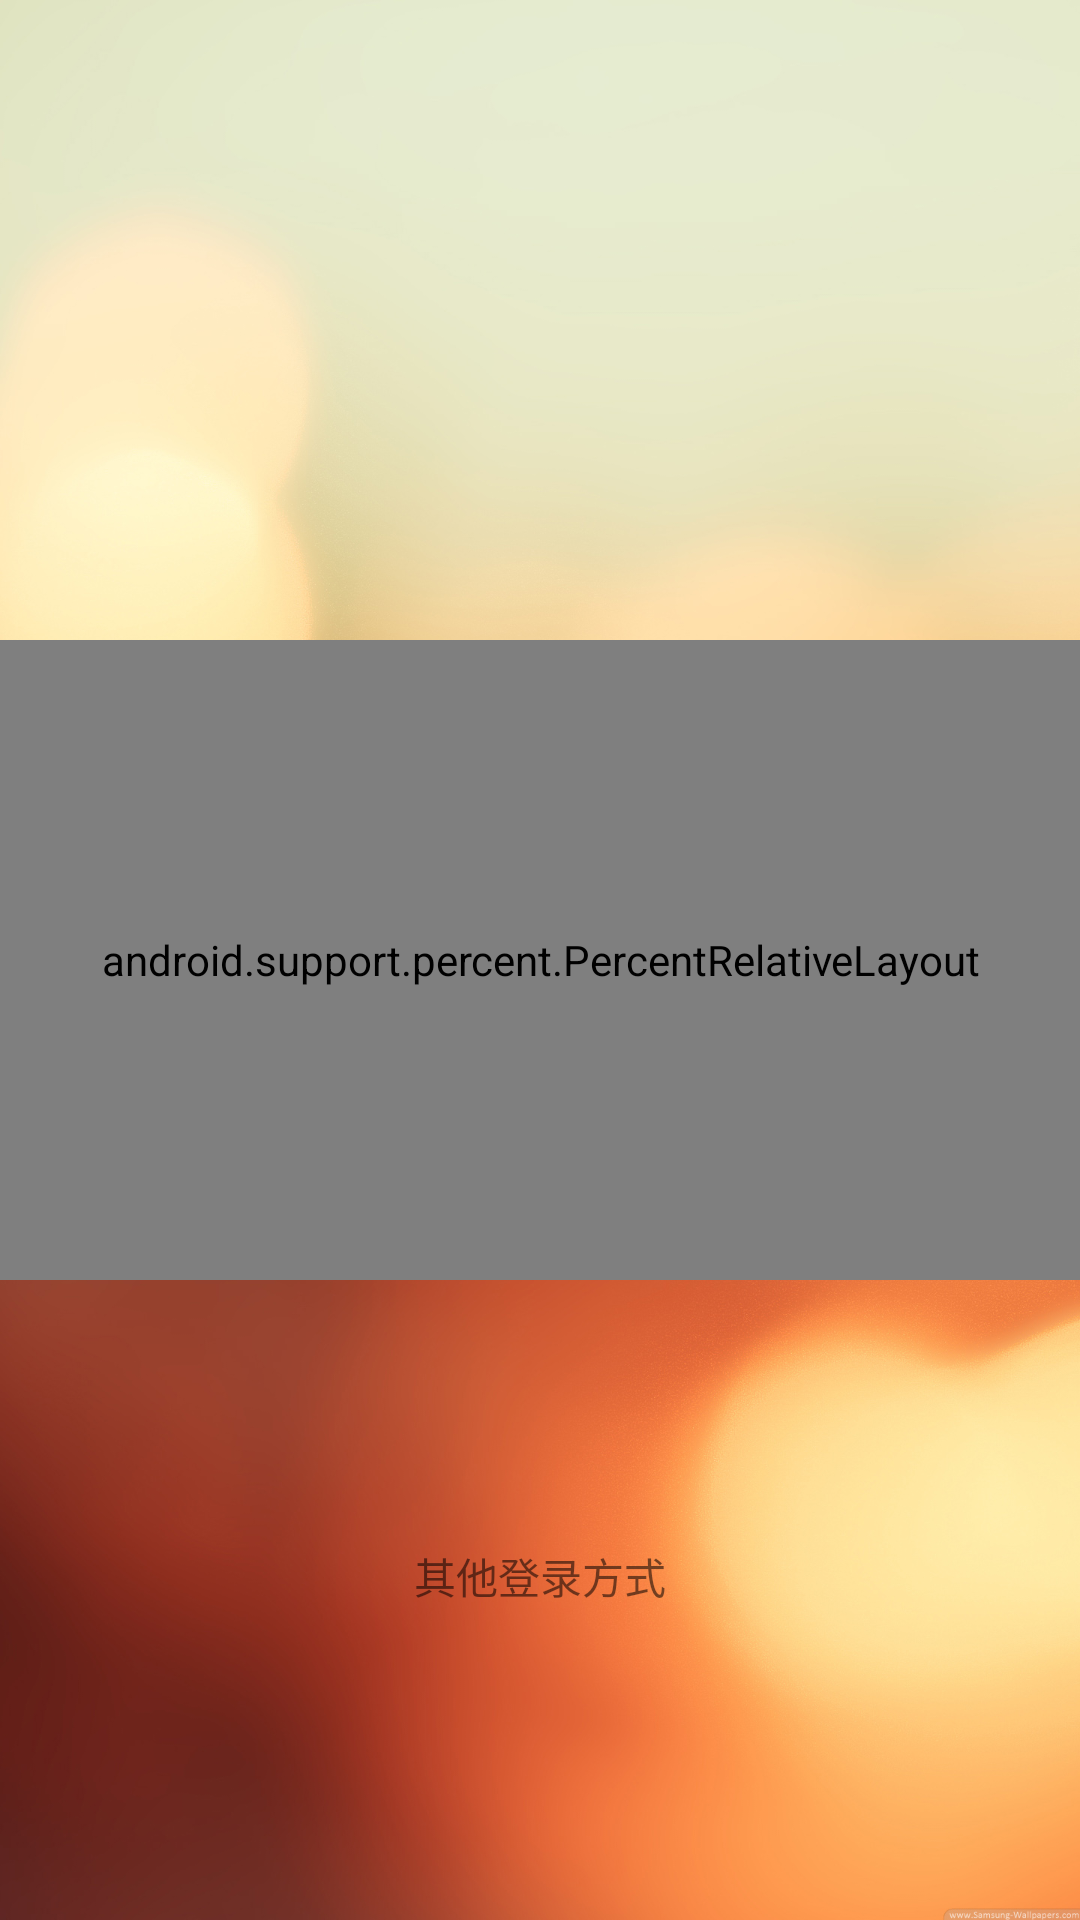

Layout XML and referenced resources for this Android screen:
<!-- AndroidManifest.xml: activity theme AppTheme.FullScreen.Light -->
<!-- res/layout/activity_chooselog.xml -->
<?xml version="1.0" encoding="utf-8"?>
<LinearLayout xmlns:android="http://schemas.android.com/apk/res/android"
    xmlns:app="http://schemas.android.com/apk/res-auto"
    android:layout_width="match_parent"
    android:layout_height="match_parent"
    android:background="@drawable/backgroud"
    android:orientation="vertical">

    <RelativeLayout
        android:layout_width="match_parent"
        android:layout_height="0dp"
        android:layout_weight="1">

        <ImageView
            android:layout_width="100dp"
            android:layout_height="100dp"
            android:layout_centerInParent="true"
            android:src="@drawable/icon" />

    </RelativeLayout>

    <android.support.percent.PercentRelativeLayout
        android:layout_width="match_parent"
        android:layout_height="0dp"
        android:layout_weight="1"

        android:gravity="center">

        <Button
            android:id="@+id/phone_log"
            android:layout_width="match_parent"
            android:layout_height="wrap_content"
            android:layout_centerHorizontal="true"
            android:text="手机号登录"
            app:layout_widthPercent="60%" />

        <Button
            android:id="@+id/regist"
            android:layout_width="0dp"
            android:layout_height="wrap_content"
            android:layout_below="@+id/phone_log"
            android:layout_centerHorizontal="true"
            android:text="注册"
            app:layout_widthPercent="60%" />
    </android.support.percent.PercentRelativeLayout>

    <LinearLayout
        android:layout_width="match_parent"
        android:layout_height="0dp"
        android:layout_weight="1"

        android:gravity="center"
        android:orientation="vertical">

        <TextView
            android:layout_width="wrap_content"
            android:layout_height="wrap_content"
            android:text="其他登录方式" />

        <LinearLayout
            android:layout_width="match_parent"
            android:layout_height="wrap_content"
            android:gravity="center"
            android:orientation="horizontal">

            <ImageView
                android:layout_width="wrap_content"
                android:layout_height="wrap_content"
                android:layout_margin="8dp"
                android:src="@drawable/ic_launcher" />

            <ImageView
                android:layout_width="wrap_content"
                android:layout_height="wrap_content"
                android:layout_margin="8dp"
                android:src="@drawable/ic_launcher" />

            <ImageView
                android:layout_width="wrap_content"
                android:layout_height="wrap_content"
                android:layout_margin="8dp"
                android:src="@drawable/ic_launcher" />

            <ImageView
                android:layout_width="wrap_content"
                android:layout_height="wrap_content"
                android:layout_margin="8dp"
                android:src="@drawable/ic_launcher" />
        </LinearLayout>

    </LinearLayout>

</LinearLayout>
<!-- resources referenced by this layout -->
<resources>
  <!-- drawable backgroud: jpeg bitmap (drawable-hdpi, 452367 bytes) -->
  <style name="AppTheme.FullScreen.Light" parent="ThemeBaseLight" />
  <style name="ThemeBaseLight" parent="Theme.AppCompat.Light.NoActionBar">
          <item name="colorPrimary">@color/colorPrimary</item>
          <item name="colorPrimaryDark">@color/colorPrimaryDark</item>
          <item name="colorAccent">@color/colorAccent</item>
          <item name="android:windowBackground">@color/window_background</item>
          <item name="cardStyle">@style/CardViewStyle.Light</item>
          <item name="accentColor">@color/colorAccent</item>
          <item name="iconColor">@android:color/black</item>
          <item name="windowBackground">@color/window_background</item>
          <item name="stateSelector">@color/state_selector_light</item>
          <item name="progressBackgroundColor">@color/progressBackgroundColorLight</item>
          <item name="progressDrawable">@drawable/progress_drawable</item>
          <item name="progressDrawableWithBackground">@drawable/progress_drawable_withbackground
          </item>
          <item name="ate_key">light_theme</item>
  
      </style>
  <style name="CardViewStyle.Light" parent="CardView">
          <item name="cardBackgroundColor">@color/window_background</item>
      </style>
  <!-- not gathered from this repository: default colours our renderer supplied (Android Studio template values) -->
  <color name="colorPrimary">#FF6200EE</color>
  <color name="colorPrimaryDark">#FF3700B3</color>
  <color name="colorAccent">#FF03DAC5</color>
</resources>
